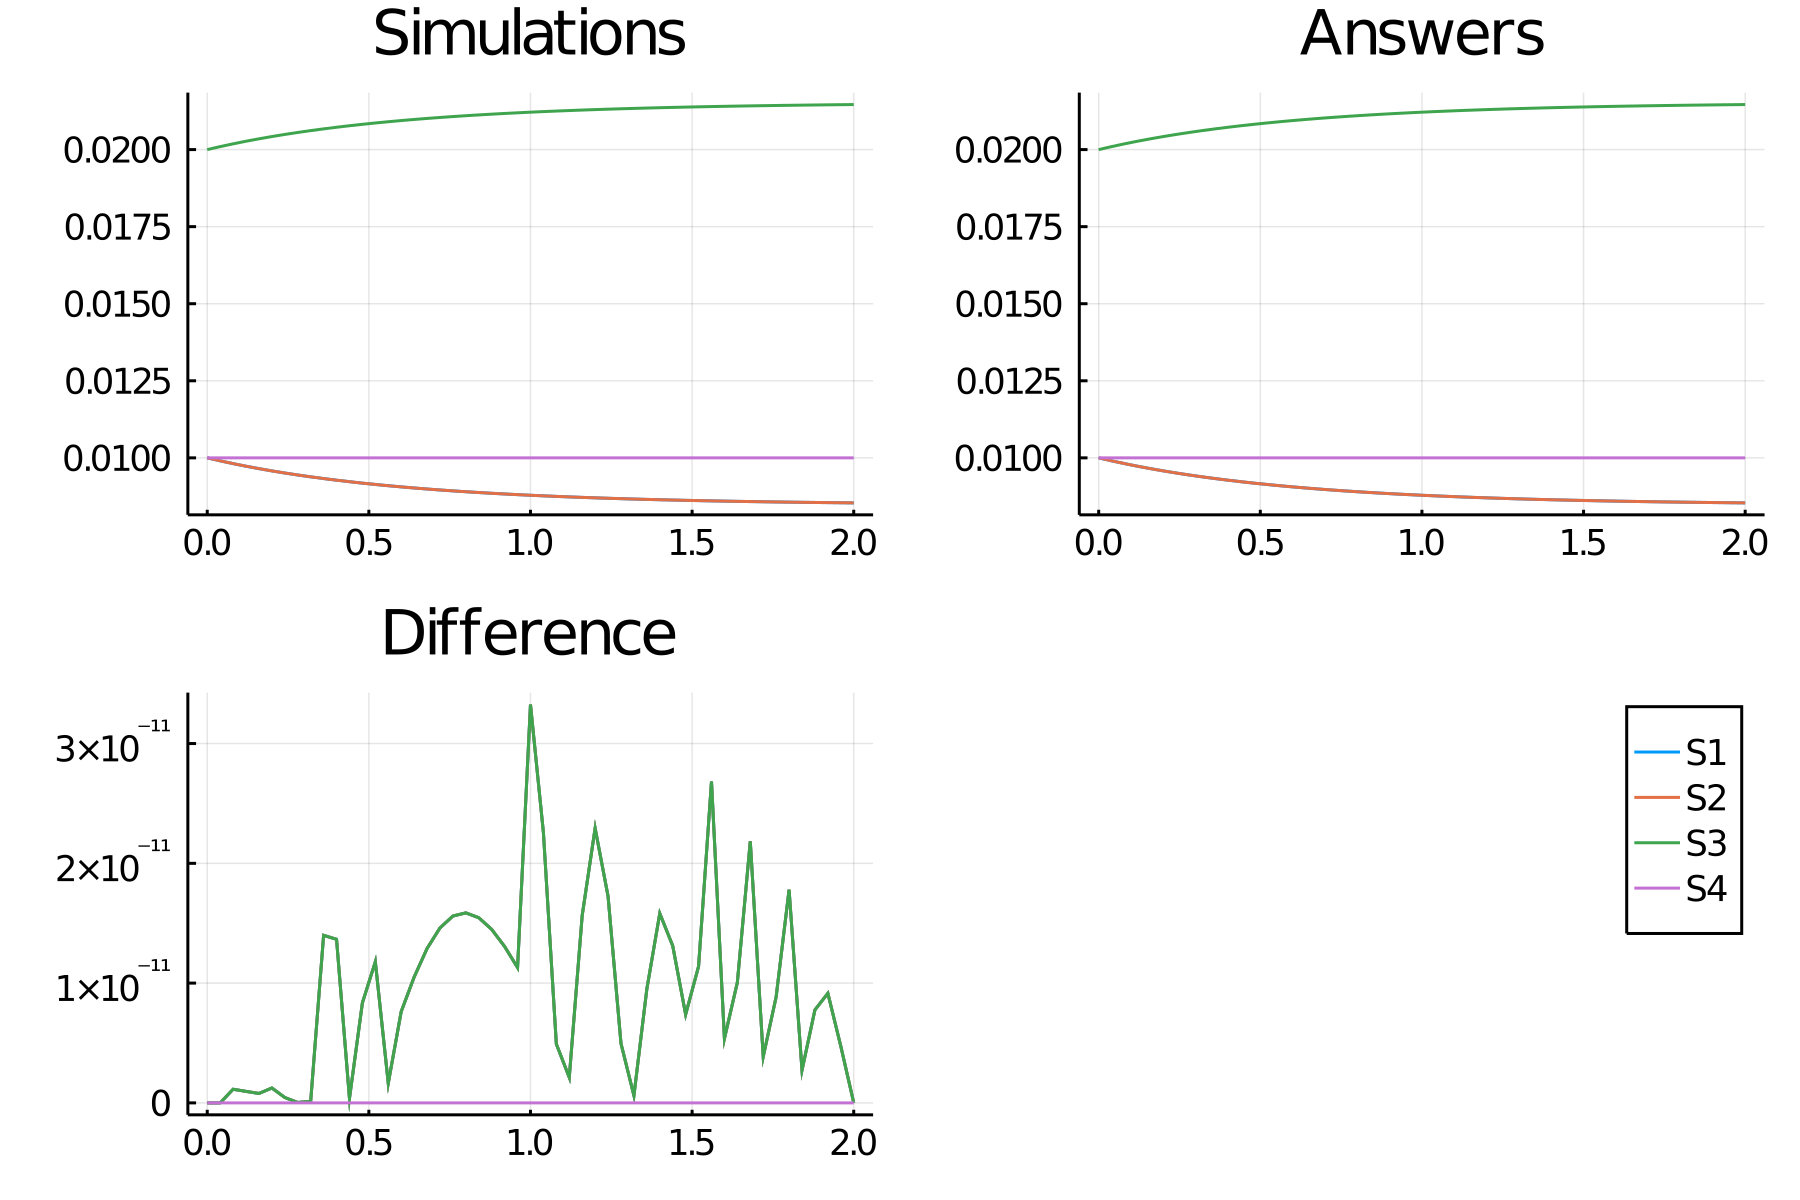

The data file committed next to this chart (first rows):
time, S1, S2, S3, S4
0.0, 0.01, 0.01, 0.02, 0.01
0.04, 0.009903, 0.009903, 0.0201, 0.01
0.08, 0.009813, 0.009813, 0.02019, 0.01
0.12, 0.009729, 0.009729, 0.02027, 0.01
0.16, 0.009651, 0.009651, 0.02035, 0.01
0.2, 0.009577, 0.009577, 0.02042, 0.01
0.24, 0.009509, 0.009509, 0.02049, 0.01
0.28, 0.009444, 0.009444, 0.02056, 0.01
0.32, 0.009384, 0.009384, 0.02062, 0.01
0.36, 0.009328, 0.009328, 0.02067, 0.01
0.4, 0.009276, 0.009276, 0.02072, 0.01
0.44, 0.009226, 0.009226, 0.02077, 0.01
0.48, 0.00918, 0.00918, 0.02082, 0.01
0.52, 0.009137, 0.009137, 0.02086, 0.01
0.56, 0.009097, 0.009097, 0.0209, 0.01
0.6, 0.009059, 0.009059, 0.02094, 0.01
0.64, 0.009023, 0.009023, 0.02098, 0.01
0.68, 0.00899, 0.00899, 0.02101, 0.01
0.72, 0.008958, 0.008958, 0.02104, 0.01
0.76, 0.008929, 0.008929, 0.02107, 0.01
0.8, 0.008901, 0.008901, 0.0211, 0.01
0.84, 0.008875, 0.008875, 0.02112, 0.01
0.88, 0.008851, 0.008851, 0.02115, 0.01
0.92, 0.008828, 0.008828, 0.02117, 0.01
0.96, 0.008807, 0.008807, 0.02119, 0.01
1.0, 0.008787, 0.008787, 0.02121, 0.01
1.04, 0.008768, 0.008768, 0.02123, 0.01
1.08, 0.00875, 0.00875, 0.02125, 0.01
1.12, 0.008733, 0.008733, 0.02127, 0.01
1.16, 0.008718, 0.008718, 0.02128, 0.01
1.2, 0.008703, 0.008703, 0.0213, 0.01
1.24, 0.008689, 0.008689, 0.02131, 0.01
1.28, 0.008676, 0.008676, 0.02132, 0.01
1.32, 0.008664, 0.008664, 0.02134, 0.01
1.36, 0.008653, 0.008653, 0.02135, 0.01
1.4, 0.008642, 0.008642, 0.02136, 0.01
1.44, 0.008632, 0.008632, 0.02137, 0.01
1.48, 0.008622, 0.008622, 0.02138, 0.01
1.52, 0.008613, 0.008613, 0.02139, 0.01
1.56, 0.008605, 0.008605, 0.0214, 0.01
1.6, 0.008597, 0.008597, 0.0214, 0.01
1.64, 0.008589, 0.008589, 0.02141, 0.01
1.68, 0.008582, 0.008582, 0.02142, 0.01
1.72, 0.008576, 0.008576, 0.02142, 0.01
1.76, 0.00857, 0.00857, 0.02143, 0.01
1.8, 0.008564, 0.008564, 0.02144, 0.01
1.84, 0.008558, 0.008558, 0.02144, 0.01
1.88, 0.008553, 0.008553, 0.02145, 0.01
1.92, 0.008548, 0.008548, 0.02145, 0.01
1.96, 0.008544, 0.008544, 0.02146, 0.01
2.0, 0.008539, 0.008539, 0.02146, 0.01
